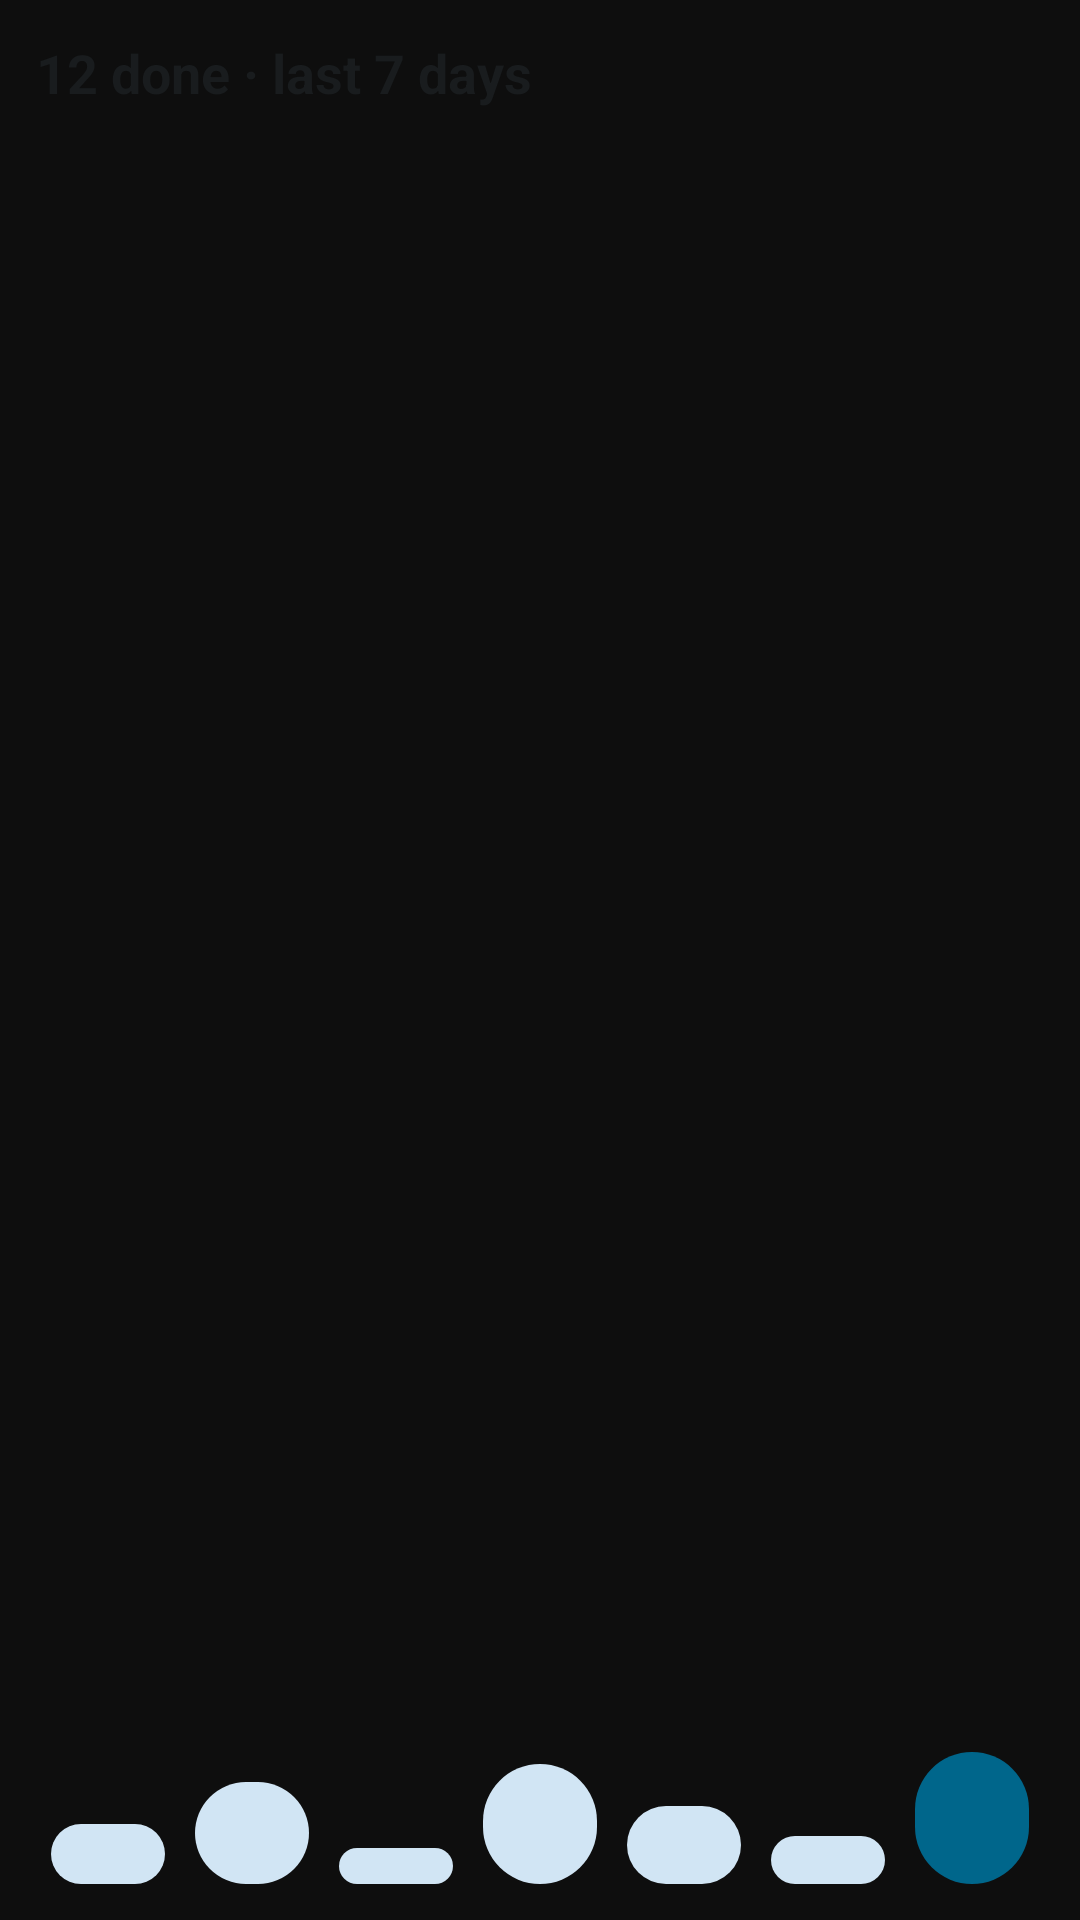

Layout XML and referenced resources for this Android screen:
<!-- AndroidManifest.xml: application theme Theme.Kairo -->
<!-- res/layout/preview_stats.xml -->
<?xml version="1.0" encoding="utf-8"?>
<LinearLayout xmlns:android="http://schemas.android.com/apk/res/android" android:layout_width="match_parent" android:layout_height="match_parent" android:background="@drawable/wp_bg_card" android:padding="12dp" android:orientation="vertical">
 <TextView android:layout_width="wrap_content" android:layout_height="wrap_content" android:text="12 done · last 7 days" android:textStyle="bold" android:textSize="18sp" android:textColor="@color/wp_on" />
 <LinearLayout android:layout_width="match_parent" android:layout_height="0dp" android:layout_weight="1" android:gravity="bottom" android:orientation="horizontal">
 <View android:layout_width="0dp" android:layout_weight="1" android:layout_height="20dp" android:layout_marginHorizontal="5dp" android:background="@drawable/wp_bg_tonal" /> <View android:layout_width="0dp" android:layout_weight="1" android:layout_height="34dp" android:layout_marginHorizontal="5dp" android:background="@drawable/wp_bg_tonal" /> <View android:layout_width="0dp" android:layout_weight="1" android:layout_height="12dp" android:layout_marginHorizontal="5dp" android:background="@drawable/wp_bg_tonal" /> <View android:layout_width="0dp" android:layout_weight="1" android:layout_height="40dp" android:layout_marginHorizontal="5dp" android:background="@drawable/wp_bg_tonal" /> <View android:layout_width="0dp" android:layout_weight="1" android:layout_height="26dp" android:layout_marginHorizontal="5dp" android:background="@drawable/wp_bg_tonal" /> <View android:layout_width="0dp" android:layout_weight="1" android:layout_height="16dp" android:layout_marginHorizontal="5dp" android:background="@drawable/wp_bg_tonal" /> <View android:layout_width="0dp" android:layout_weight="1" android:layout_height="44dp" android:layout_marginHorizontal="5dp" android:background="@drawable/wp_bg_primary" />
 </LinearLayout>
</LinearLayout>
<!-- resources referenced by this layout -->
<resources>
  <color name="wp_on">@android:color/system_neutral1_900</color>
  <!-- drawable wp_bg_primary (drawable) -->
  <?xml version="1.0" encoding="utf-8"?>
  <shape xmlns:android="http://schemas.android.com/apk/res/android" android:shape="rectangle">
      <solid android:color="@color/wp_primary" />
      <corners android:radius="20dp" />
  </shape>
  <!-- drawable wp_bg_tonal (drawable) -->
  <?xml version="1.0" encoding="utf-8"?>
  <shape xmlns:android="http://schemas.android.com/apk/res/android" android:shape="rectangle">
      <solid android:color="@color/wp_tonal" />
      <corners android:radius="20dp" />
  </shape>
  <style name="Theme.Kairo" parent="android:Theme.Material.NoActionBar">
          <item name="android:windowBackground">@color/kairo_bg</item>
          <item name="android:windowSplashScreenBackground">@color/kairo_bg</item>
      </style>
  <color name="wp_primary">@android:color/system_accent1_600</color>
  <color name="wp_tonal">@android:color/system_accent2_100</color>
  <color name="kairo_bg">#FF0E0E0E</color>
</resources>
